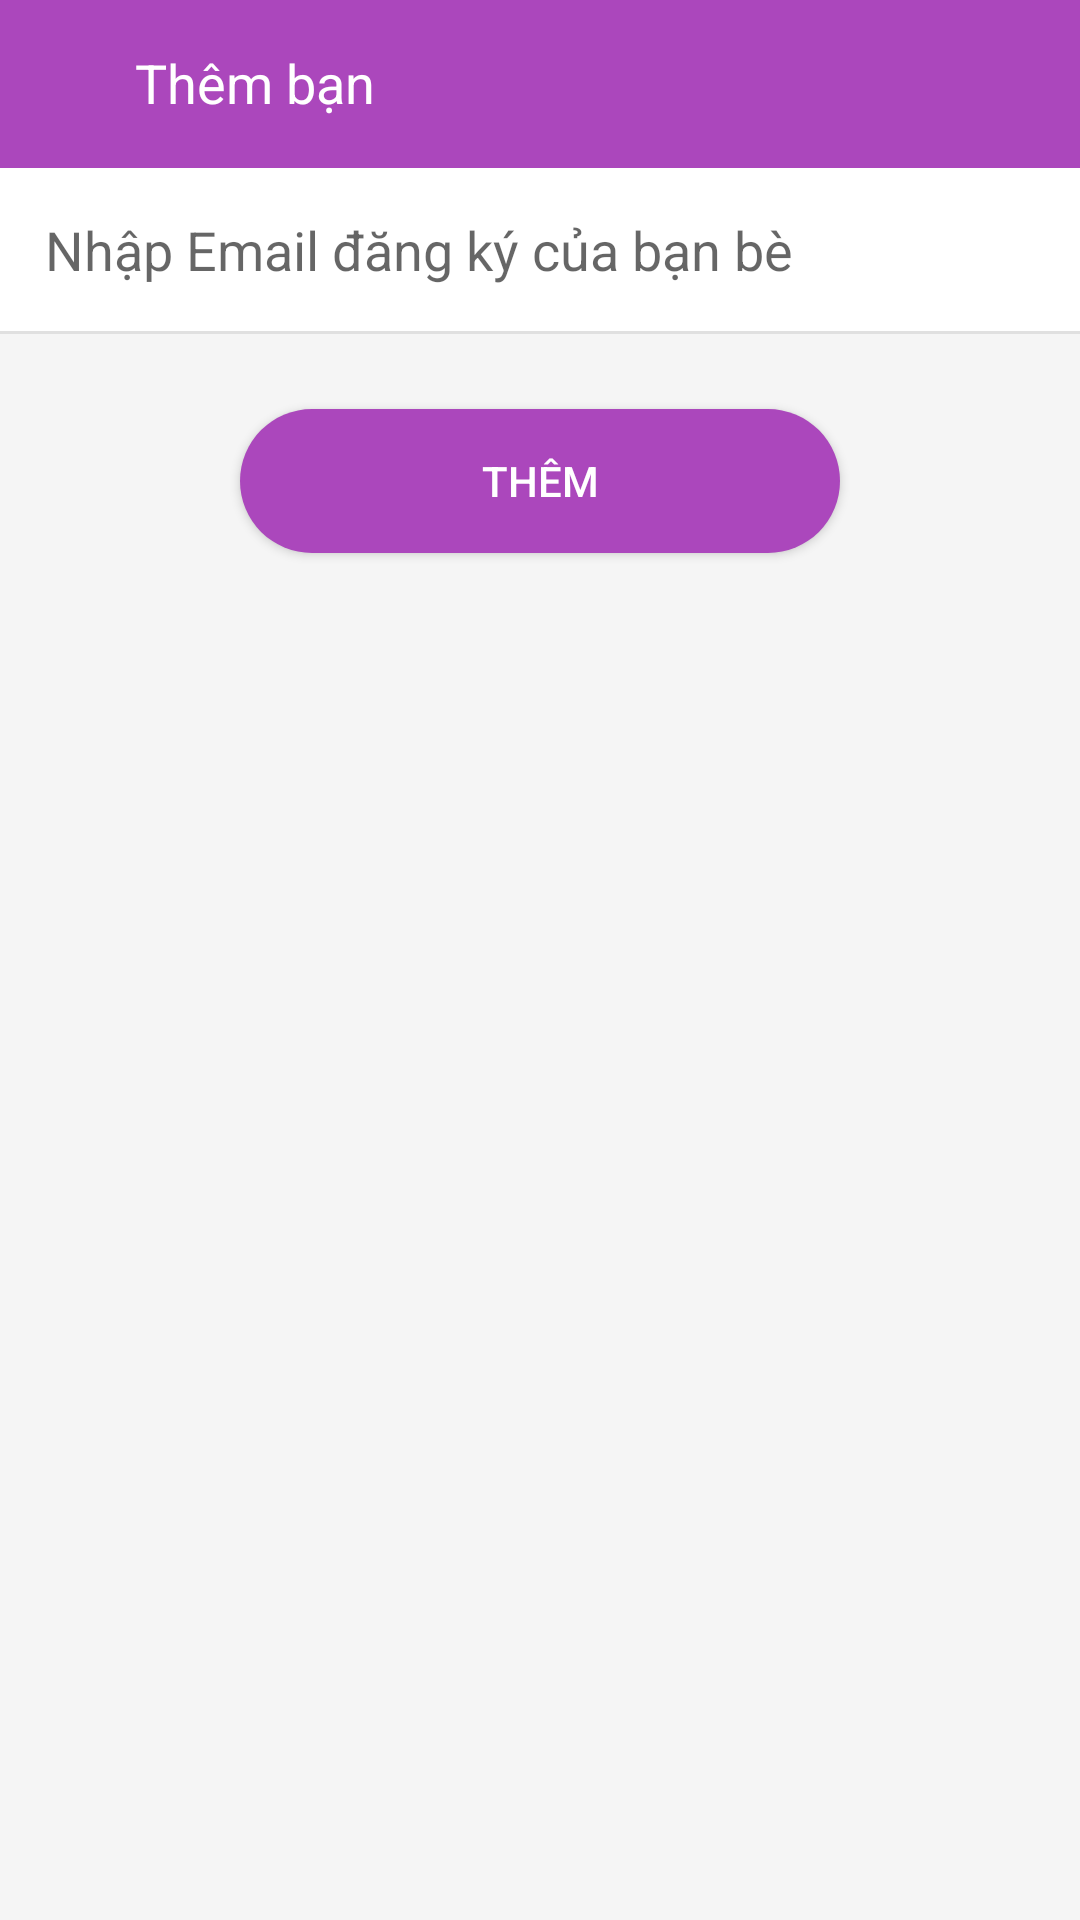

This screen was rendered from an Android layout file. Write that file and the resources it references.
<!-- AndroidManifest.xml: application theme AppTheme.NoActionBar -->
<!-- res/layout/activity_add_friend.xml -->
<?xml version="1.0" encoding="utf-8"?>
<RelativeLayout xmlns:android="http://schemas.android.com/apk/res/android"
    android:orientation="vertical" android:layout_width="match_parent"
    android:layout_height="match_parent"
    android:background="@color/background">

    <android.support.v7.widget.Toolbar
        xmlns:android="http://schemas.android.com/apk/res/android"
        xmlns:app="http://schemas.android.com/apk/res-auto"
        android:id="@+id/toolbar"
        android:layout_width="match_parent"
        android:layout_height="56dp"
        android:background="@color/purple"
        app:contentInsetLeft="0dp"
        app:contentInsetStart="0dp">

        <RelativeLayout
            android:layout_width="wrap_content"
            android:layout_height="wrap_content">

            <ImageButton
                android:id="@+id/btnHome"
                android:layout_width="25dp"
                android:layout_height="25dp"
                android:layout_centerVertical="true"
                android:layout_marginRight="10dp"
                android:layout_marginLeft="10dp"
                android:background="@drawable/ic_back"/>

            <TextView
                android:layout_width="wrap_content"
                android:layout_height="wrap_content"
                android:layout_toRightOf="@+id/btnHome"
                android:text="Thêm bạn"
                android:textColor="@color/white"
                android:textSize="18dp" />

        </RelativeLayout>
    </android.support.v7.widget.Toolbar>

    <RelativeLayout
        android:id="@+id/rlHeader"
        android:layout_below="@+id/toolbar"
        android:layout_width="match_parent"
        android:layout_height="wrap_content"
        android:background="@android:color/white">

        <EditText
            android:id="@+id/etEmail"
            android:layout_width="match_parent"
            android:layout_height="wrap_content"
            android:layout_margin="15dp"
            android:hint="Nhập Email đăng ký của bạn bè"
            android:textSize="18dp"
            android:background="@null"/>

        <View
            android:id="@+id/belowUser"
            android:layout_below="@+id/etEmail"
            android:layout_width="match_parent"
            android:layout_height="1dp"
            android:background="@color/line"/>

    </RelativeLayout>

    <Button
        android:id="@+id/btnCont"
        android:layout_width="200dp"
        android:layout_height="wrap_content"
        android:layout_below="@+id/rlHeader"
        android:layout_marginTop="25dp"
        android:layout_centerHorizontal="true"
        android:background="@drawable/custom_button"
        android:text="Thêm"
        android:textColor="@color/white"/>

</RelativeLayout>
<!-- resources referenced by this layout -->
<resources>
  <color name="background">#F5F5F5</color>
  <color name="line">#E0E0E0</color>
  <color name="purple">#AB47BC</color>
  <color name="white">#FFFFFF</color>
  <!-- drawable custom_button (drawable-xxxhdpi) -->
  <?xml version="1.0" encoding="utf-8"?>
  <selector xmlns:android="http://schemas.android.com/apk/res/android">
  <item android:state_pressed="true" >
      <shape>
          <corners
              android:bottomLeftRadius="30dp"
              android:bottomRightRadius="30dp"
              android:topLeftRadius="30dp"
              android:topRightRadius="30dp" >
          </corners>
  
          <solid android:color="#004F81"/>
      </shape>
  </item>
  <item>
      <shape>
          <corners
              android:bottomLeftRadius="30dp"
              android:bottomRightRadius="30dp"
              android:topLeftRadius="30dp"
              android:topRightRadius="30dp" >
          </corners>
  
          <solid android:color="@color/purple"/>
      </shape>
  </item>
  </selector>
  <style name="AppTheme.NoActionBar">
          <item name="windowActionBar">false</item>
          <item name="windowNoTitle">true</item>
      </style>
</resources>
